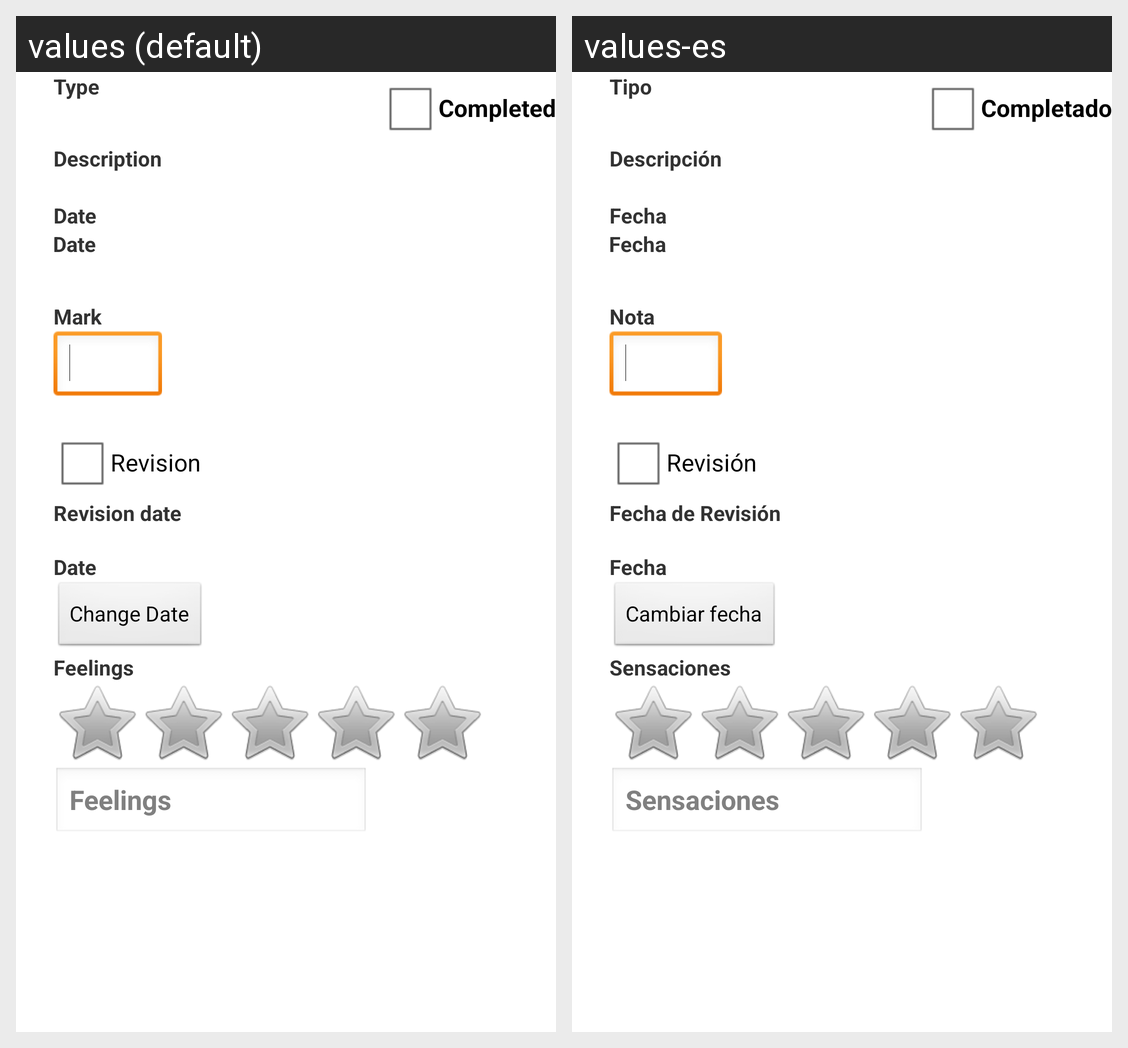

Here is an Android app screen in its default locale and in the app's own translations. Write out the translated-string differences for the strings that appear on this screen.
Android screen res/layout/activity_task.xml rendered under 2 locales, left to right: values (default), values-es. Device: Nexus 5 (rendered at 1080×1920; each locale shown at half size, 540×960, under a caption strip naming it); theme AppTheme.
Strings drawn on this screen, with the default value and each locale's value (text and hints the layout hard-codes, and strings that could not be matched under every locale, appear in the picture but are not listed):

description
  values: Description
  values-es: Descripción

type
  values: Type
  values-es: Tipo

mark
  values: Mark
  values-es: Nota

revision
  values: Revision
  values-es: Revisión

revision_date
  values: Revision date
  values-es: Fecha de Revisión

date
  values: Date
  values-es: Fecha

completed
  values: Completed
  values-es: Completado

feelings
  values: Feelings
  values-es: Sensaciones

change_date
  values: Change Date
  values-es: Cambiar fecha
